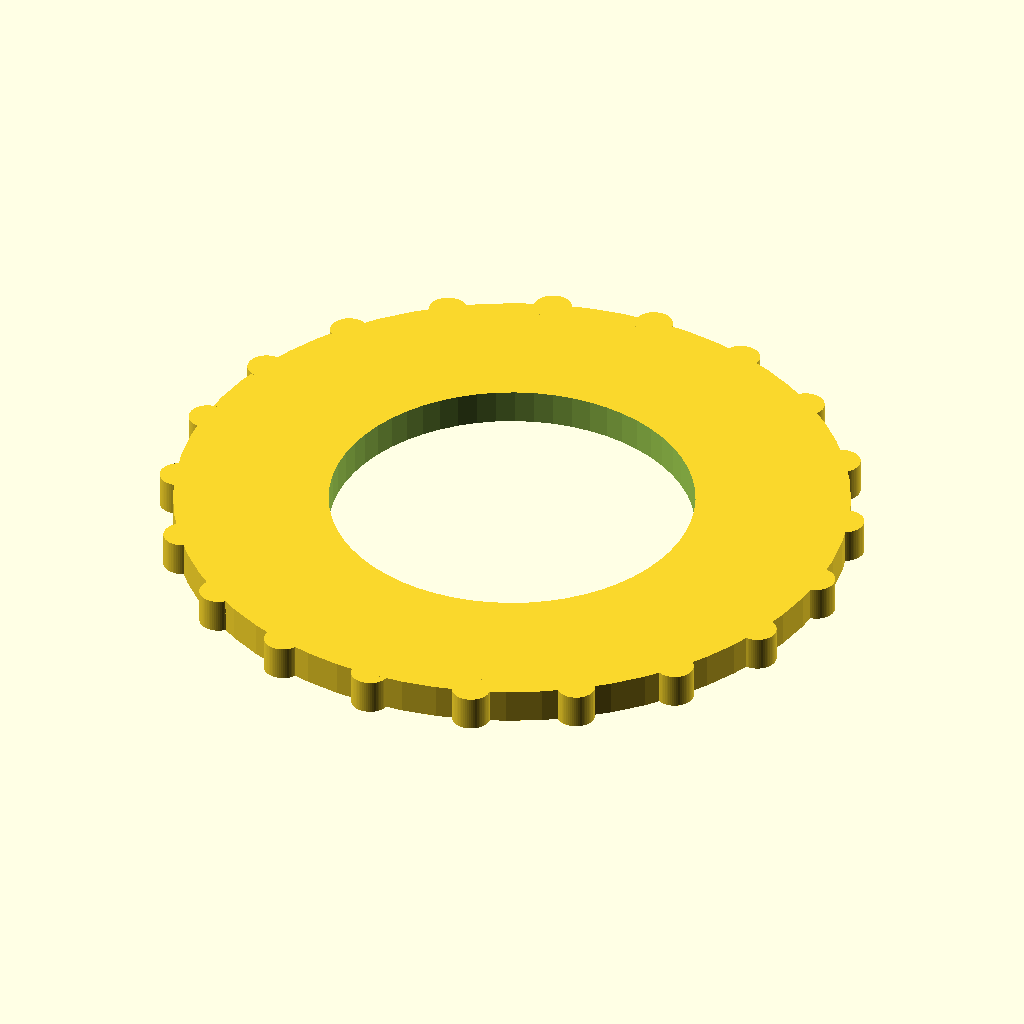
Cell 1: the model at its default parameters.
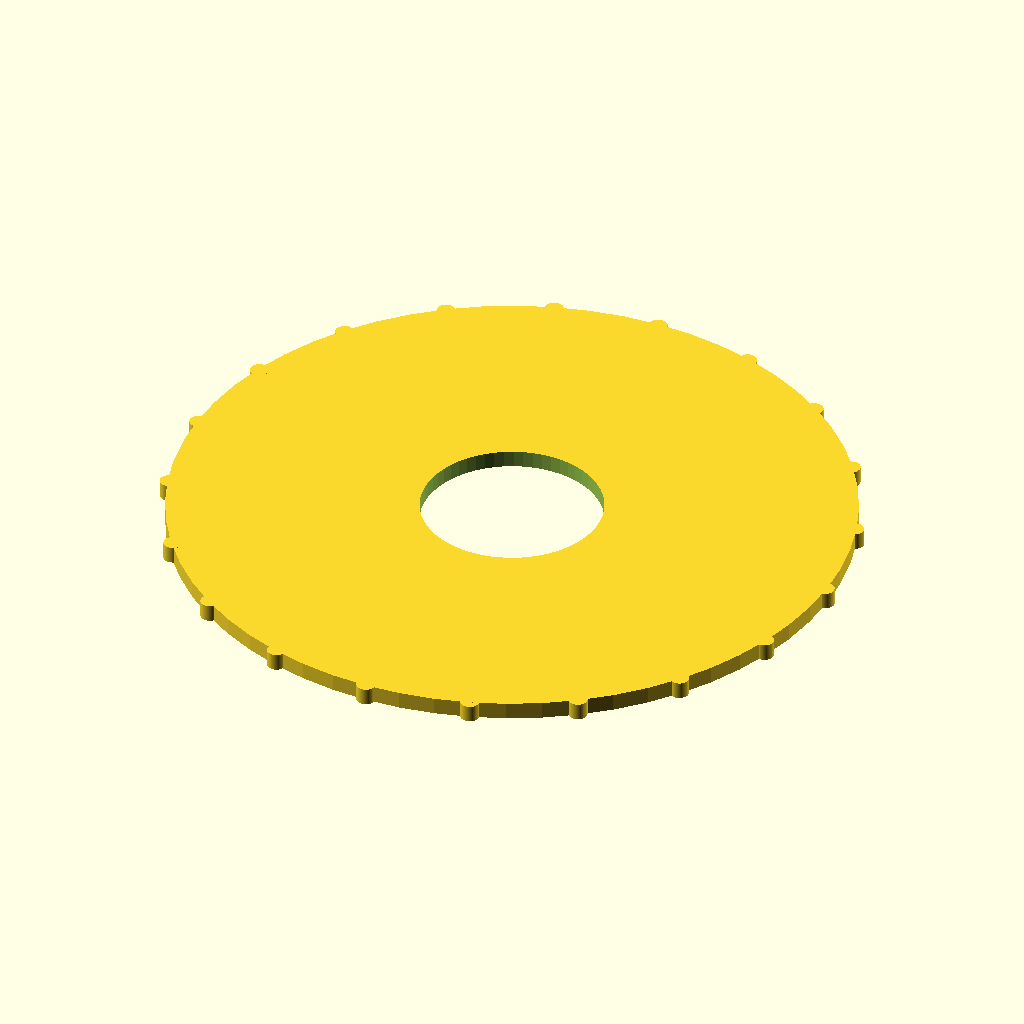
Cell 2: the same model with outer_d = 80.
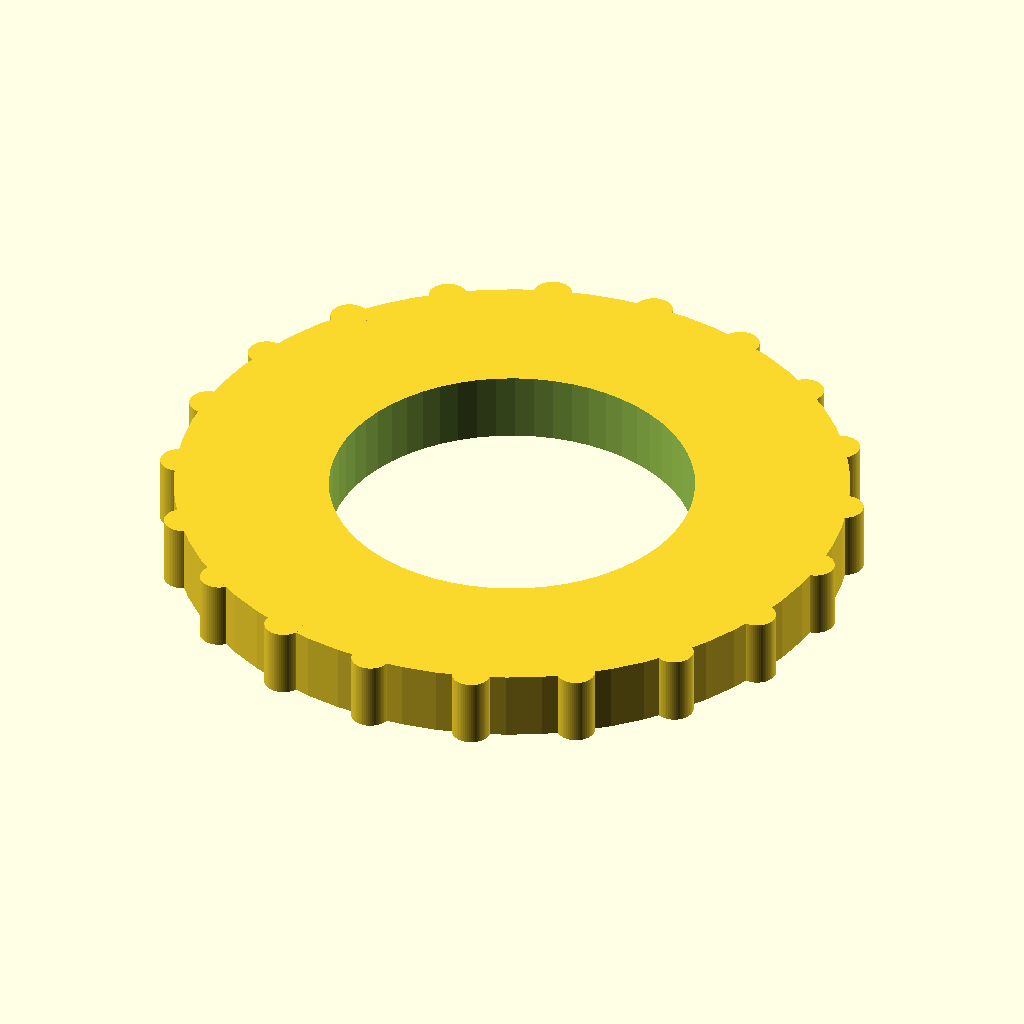
Cell 3: thickness = 4 (everything else at default).
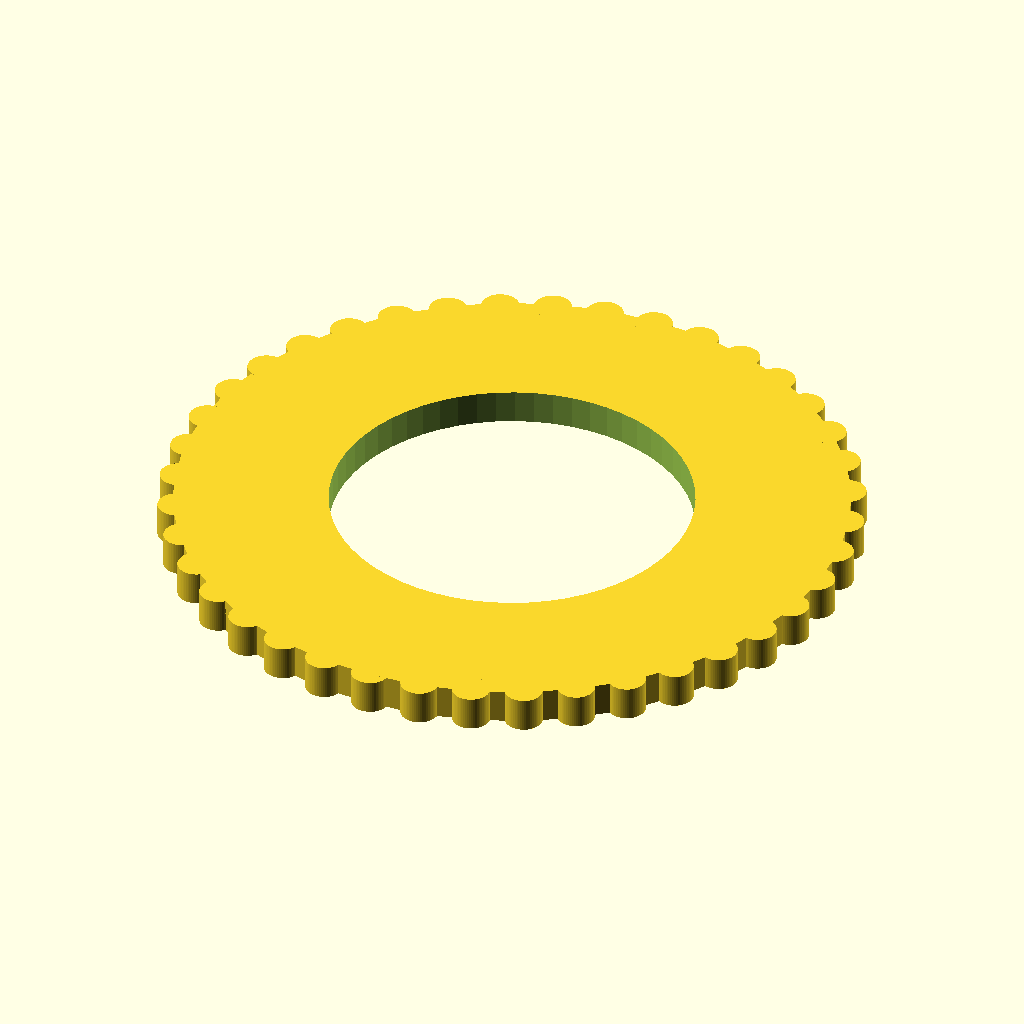
Cell 4: the same model with teeth = 40.
The same orthographic view direction (rotation 55°, 0°, 25°; colour scheme Cornfield) for every cell, with the view re-fitted per cell, so scale and position can differ between cells.
Source of the model, optional_data/data/parts/part_0858.scad:
// External-serrated lock washer.
$fn = 60;
eps = 0.02;
inner_d = 21;
outer_d = 40;
thickness = 2;
teeth = 20;
difference() {
    union() {
        cylinder(d=outer_d-1.2,h=thickness);
        for(i=[0:teeth-1]) rotate([0,0,i*360/teeth]) translate([outer_d/2-0.8,0,0]) cylinder(d=2.2,h=thickness);
    }
    translate([0,0,-eps]) cylinder(d=inner_d,h=thickness+2*eps);
}
Parameter table extracted from the source (name, type, default, range or options):
eps: number, default 0.02
inner_d: number, default 21
outer_d: number, default 40
thickness: number, default 2
teeth: number, default 20
